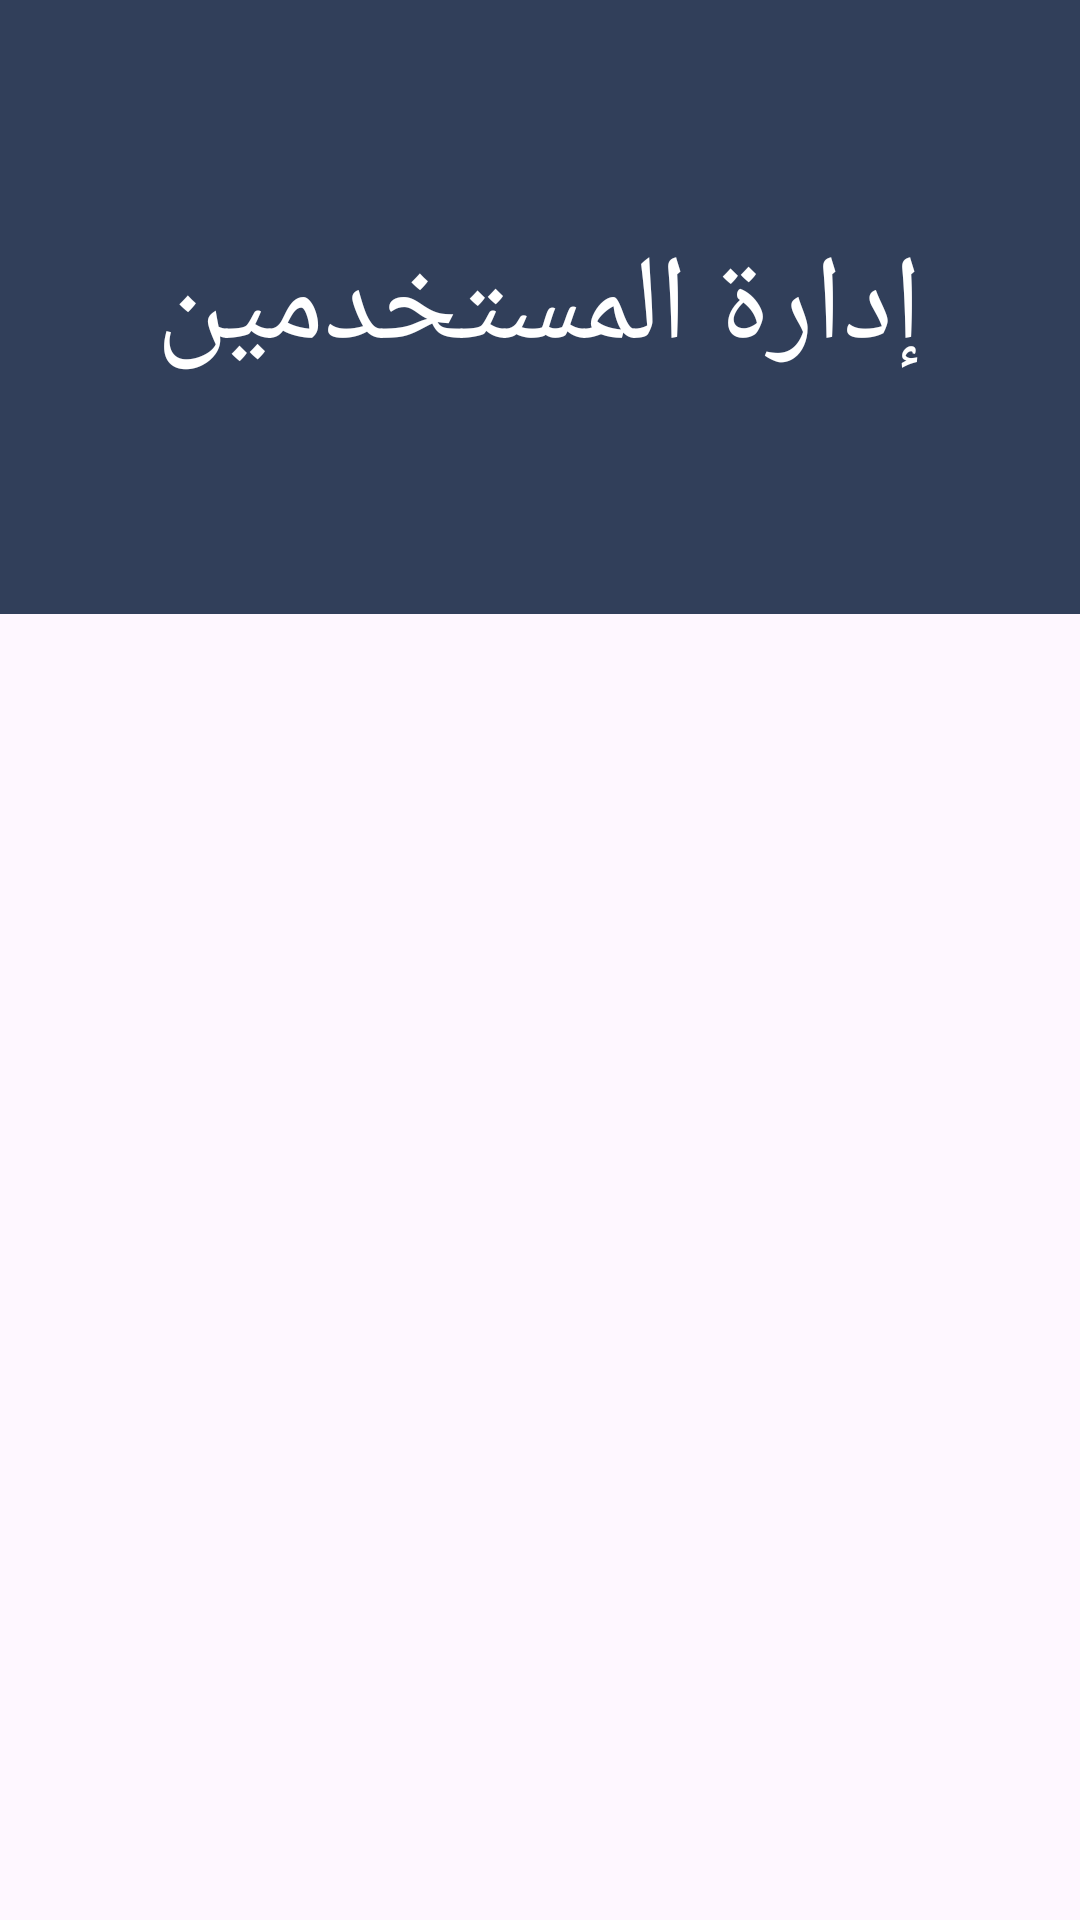

Write the Android layout XML for this screen, with the resource values it uses.
<!-- AndroidManifest.xml: application theme Theme.Tashleeh -->
<!-- res/layout/activity_owner.xml -->
<?xml version="1.0" encoding="utf-8"?>
<androidx.constraintlayout.widget.ConstraintLayout xmlns:android="http://schemas.android.com/apk/res/android"
    xmlns:app="http://schemas.android.com/apk/res-auto"
    xmlns:tools="http://schemas.android.com/tools"
    android:layout_width="match_parent"
    android:layout_height="match_parent"
    tools:context=".OwnerActivity">


    <LinearLayout xmlns:android="http://schemas.android.com/apk/res/android"
        android:layout_width="match_parent"
        android:layout_height="match_parent"
        android:orientation="vertical"
        android:weightSum="10">

        <androidx.constraintlayout.widget.ConstraintLayout
            android:layout_width="match_parent"
            android:layout_height="0dp"
            android:layout_weight="3.2">

            <ImageView
                android:id="@+id/imageContainer"
                android:layout_width="match_parent"
                android:layout_height="match_parent"
                android:background="@color/dark_blue"
                app:layout_constraintBottom_toBottomOf="parent"
                app:layout_constraintEnd_toEndOf="parent"
                app:layout_constraintHorizontal_bias="0.0"
                app:layout_constraintStart_toStartOf="parent"
                app:layout_constraintTop_toTopOf="parent" />

            <TextView
                android:id="@+id/title"
                android:layout_width="wrap_content"
                android:layout_height="wrap_content"
                android:background="@color/dark_blue"
                android:drawableStart="@drawable/ic_manage_large"
                android:drawablePadding="20dp"
                android:gravity="center"
                android:text="إدارة المستخدمين"
                android:textColor="@color/white"
                android:textSize="40sp"
                app:layout_constraintBottom_toBottomOf="@+id/imageContainer"
                app:layout_constraintEnd_toEndOf="parent"
                app:layout_constraintHorizontal_bias="0.5"
                app:layout_constraintVertical_bias="0.5"
                app:layout_constraintStart_toStartOf="parent"
                app:layout_constraintTop_toTopOf="parent" />



        </androidx.constraintlayout.widget.ConstraintLayout>
        <androidx.recyclerview.widget.RecyclerView
            android:id="@+id/ownerRecyclerView"
            android:layout_width="match_parent"
            android:layout_height="0dp"
            android:scrollbars="vertical"
            android:layout_weight="6.8"
            tools:listitem="@layout/owner_card_layout" />
    </LinearLayout>

</androidx.constraintlayout.widget.ConstraintLayout>
<!-- res/layout/owner_card_layout.xml (included above) -->
<?xml version="1.0" encoding="utf-8"?>
<com.google.android.material.card.MaterialCardView android:id="@+id/admin_card"
    android:layout_width="match_parent"
    android:layout_height="wrap_content"
    android:layout_margin="11dp"
    app:cardElevation = "3dp"
    xmlns:android="http://schemas.android.com/apk/res/android"
    xmlns:app="http://schemas.android.com/apk/res-auto">
    

    <LinearLayout
        android:layout_width="match_parent"
        android:layout_height="141dp"
        android:weightSum="10"
        android:orientation="horizontal">

        
        <ImageView
            android:id="@+id/owner_card_image"
            android:layout_width="0dp"
            android:layout_weight="4"
            android:layout_height="match_parent"
            android:scaleType="centerCrop"
            android:src="@drawable/ic_user"
            android:background="@color/dark_blue"/>
        

        <LinearLayout
            android:layout_width="0dp"
            android:layout_weight="6"
            android:layout_height="141dp"
            android:weightSum="10"
            android:orientation="vertical">
            <TextView
                android:id="@+id/owner_card_title"
                android:layout_width="match_parent"
                android:layout_weight="5"
                android:layout_height="0dp"
                android:layout_marginTop="10dp"
                android:text="مستخدم"
                android:textAlignment="center"
                android:textAppearance="?attr/textAppearanceHeadlineMedium"
                android:textColor="@color/dark_blue" />
            <LinearLayout
                android:layout_width="wrap_content"
                android:layout_weight="5"
                android:layout_height="0dp"
                android:weightSum="10"
                android:orientation="horizontal">
                <Button
                    android:id="@+id/admin_reject_btn"
                    android:layout_width="wrap_content"
                    android:layout_gravity="center"
                    android:layout_margin="10dp"
                    android:layout_height="wrap_content"
                    android:layout_weight="5"
                    android:backgroundTint="#BA2B2B"
                    android:text="حذف"
                    android:textAppearance="@style/TextAppearance.AppCompat.Large"
                    app:cornerRadius="20dp" />
                <Button
                    android:id="@+id/admin_accept_btn"
                    android:layout_width="wrap_content"
                    android:layout_gravity="center"
                    android:layout_margin="10dp"
                    android:layout_height="wrap_content"
                    android:layout_weight="5"
                    android:backgroundTint="#009688"
                    android:text="قبول"
                    android:textAppearance="@style/TextAppearance.AppCompat.Large"
                    app:cornerRadius="20dp" />
            </LinearLayout>
        </LinearLayout>
    </LinearLayout>

</com.google.android.material.card.MaterialCardView>
<!-- resources referenced by this layout -->
<resources>
  <color name="dark_blue">#313F5A</color>
  <color name="white">#FFFFFFFF</color>
  <!-- drawable car_part: jpg bitmap (drawable, 5014 bytes) -->
  <style name="Theme.Tashleeh" parent="Base.Theme.Tashleeh">
          <item name="android:windowIsTranslucent">true</item>
      </style>
  <style name="Base.Theme.Tashleeh" parent="Theme.Material3.DayNight.NoActionBar">
          
          <item name="colorPrimary">@color/dark_blue</item>
      </style>
</resources>
